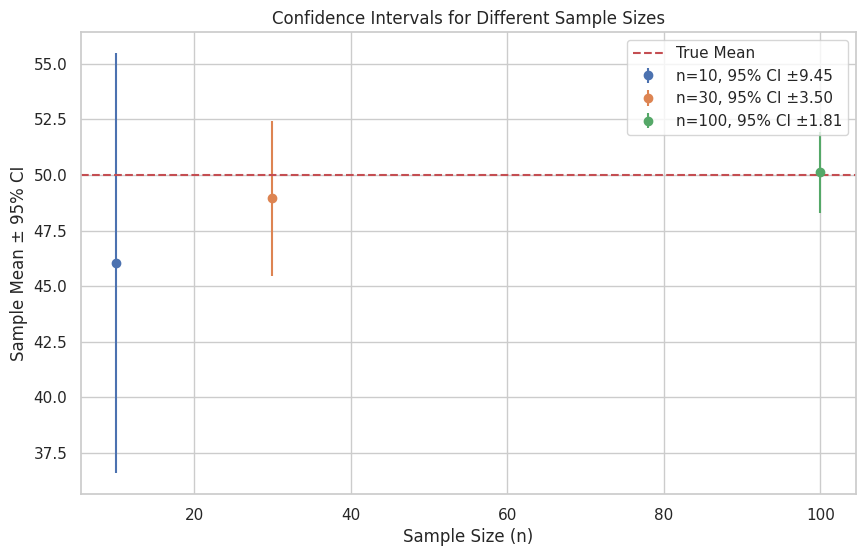
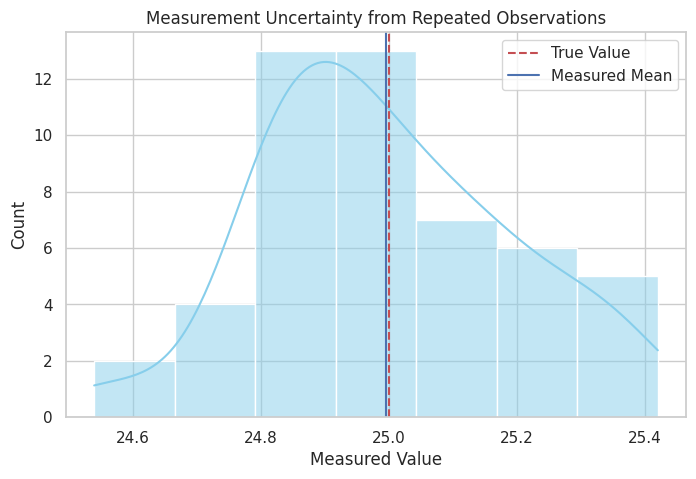
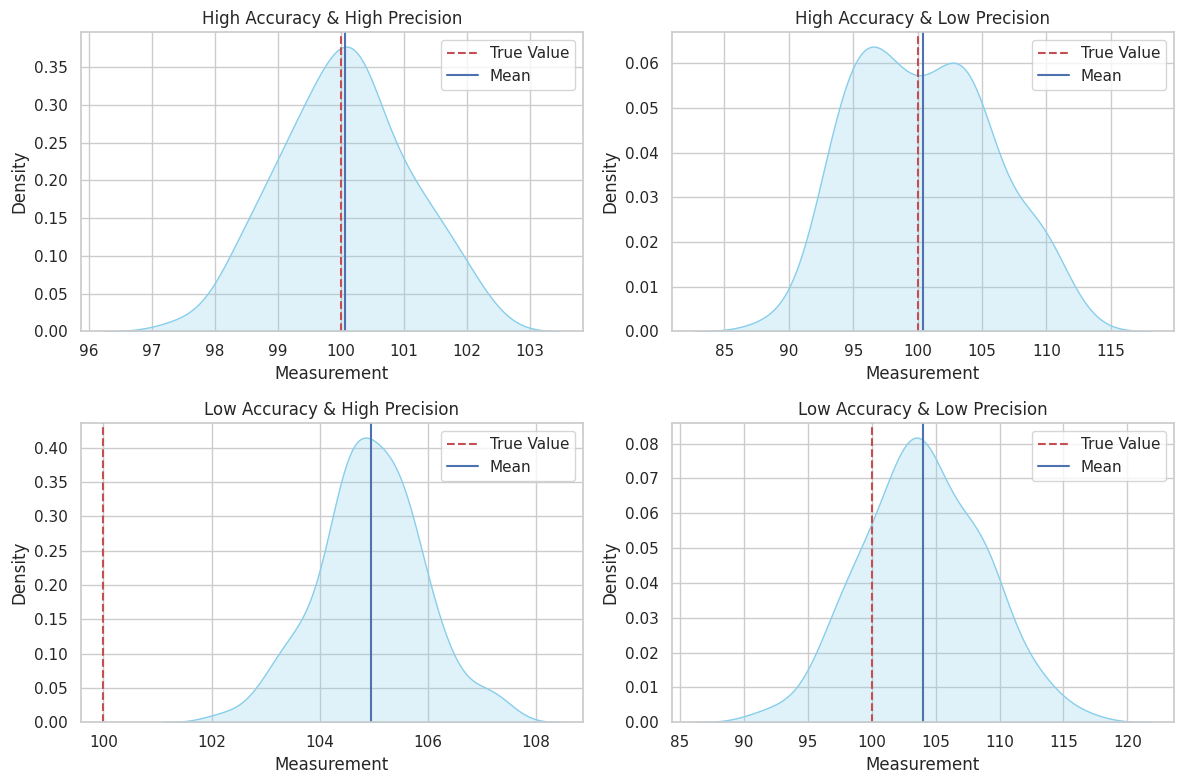

These charts were generated, in order, by the following Python code:
# Import required libraries
import numpy as np
import matplotlib.pyplot as plt
import seaborn as sns
from scipy.stats import t, norm
sns.set(style="whitegrid")


# Example: Propagation of uncertainty in addition, multiplication, and power
x = 5.0  # measured value
dx = 0.2  # uncertainty
y = 3.0
dy = 0.1

# Addition
Q_add = x + y
dQ_add = np.sqrt(dx**2 + dy**2)

# Multiplication
Q_mul = x * y
dQ_mul = Q_mul * np.sqrt((dx/x)**2 + (dy/y)**2)

# Power
n = 2
Q_pow = x**n
dQ_pow = Q_pow * abs(n) * (dx/x)

print(f"Addition: {Q_add:.2f} ± {dQ_add:.2f}")
print(f"Multiplication: {Q_mul:.2f} ± {dQ_mul:.2f}")
print(f"Power: {Q_pow:.2f} ± {dQ_pow:.2f}")


# Simulate sample means and compute confidence intervals
np.random.seed(42)
population = np.random.normal(loc=50, scale=10, size=10000)
sample_sizes = [10, 30, 100]

plt.figure(figsize=(10,6))

for n in sample_sizes:
    sample = np.random.choice(population, size=n, replace=False)
    xbar = np.mean(sample)
    s = np.std(sample, ddof=1)
    t_val = t.ppf(0.975, df=n-1)
    ci = t_val * s / np.sqrt(n)
    plt.errorbar(n, xbar, yerr=ci, fmt='o', label=f'n={n}, 95% CI ±{ci:.2f}')

plt.axhline(np.mean(population), color='r', linestyle='--', label='True Mean')
plt.title("Confidence Intervals for Different Sample Sizes")
plt.xlabel("Sample Size (n)")
plt.ylabel("Sample Mean ± 95% CI")
plt.legend()
plt.show()


# Simulate repeated measurements
np.random.seed(1)
true_value = 25.0
measurements = np.random.normal(true_value, 0.2, 50)  # mean=25.0, SD=0.2

mean_val = np.mean(measurements)
std_val = np.std(measurements, ddof=1)
uncertainty = std_val / np.sqrt(len(measurements))

print(f"Measured Value: {mean_val:.3f} ± {uncertainty:.3f}")

plt.figure(figsize=(8,5))
sns.histplot(measurements, kde=True, color='skyblue')
plt.axvline(true_value, color='r', linestyle='--', label='True Value')
plt.axvline(mean_val, color='b', linestyle='-', label='Measured Mean')
plt.title("Measurement Uncertainty from Repeated Observations")
plt.xlabel("Measured Value")
plt.legend()
plt.show()


def simulate_measurements(center, spread, n=100):
    return np.random.normal(center, spread, n)

np.random.seed(0)
true_value = 100

cases = {
    "High Accuracy & High Precision": simulate_measurements(100, 1),
    "High Accuracy & Low Precision": simulate_measurements(100, 5),
    "Low Accuracy & High Precision": simulate_measurements(105, 1),
    "Low Accuracy & Low Precision": simulate_measurements(105, 5),
}

plt.figure(figsize=(12, 8))
for i, (label, data) in enumerate(cases.items(), 1):
    plt.subplot(2, 2, i)
    sns.kdeplot(data, fill=True, color='skyblue')
    plt.axvline(true_value, color='r', linestyle='--', label='True Value')
    plt.axvline(np.mean(data), color='b', linestyle='-', label='Mean')
    plt.title(label)
    plt.xlabel("Measurement")
    plt.legend()

plt.tight_layout()
plt.show()






